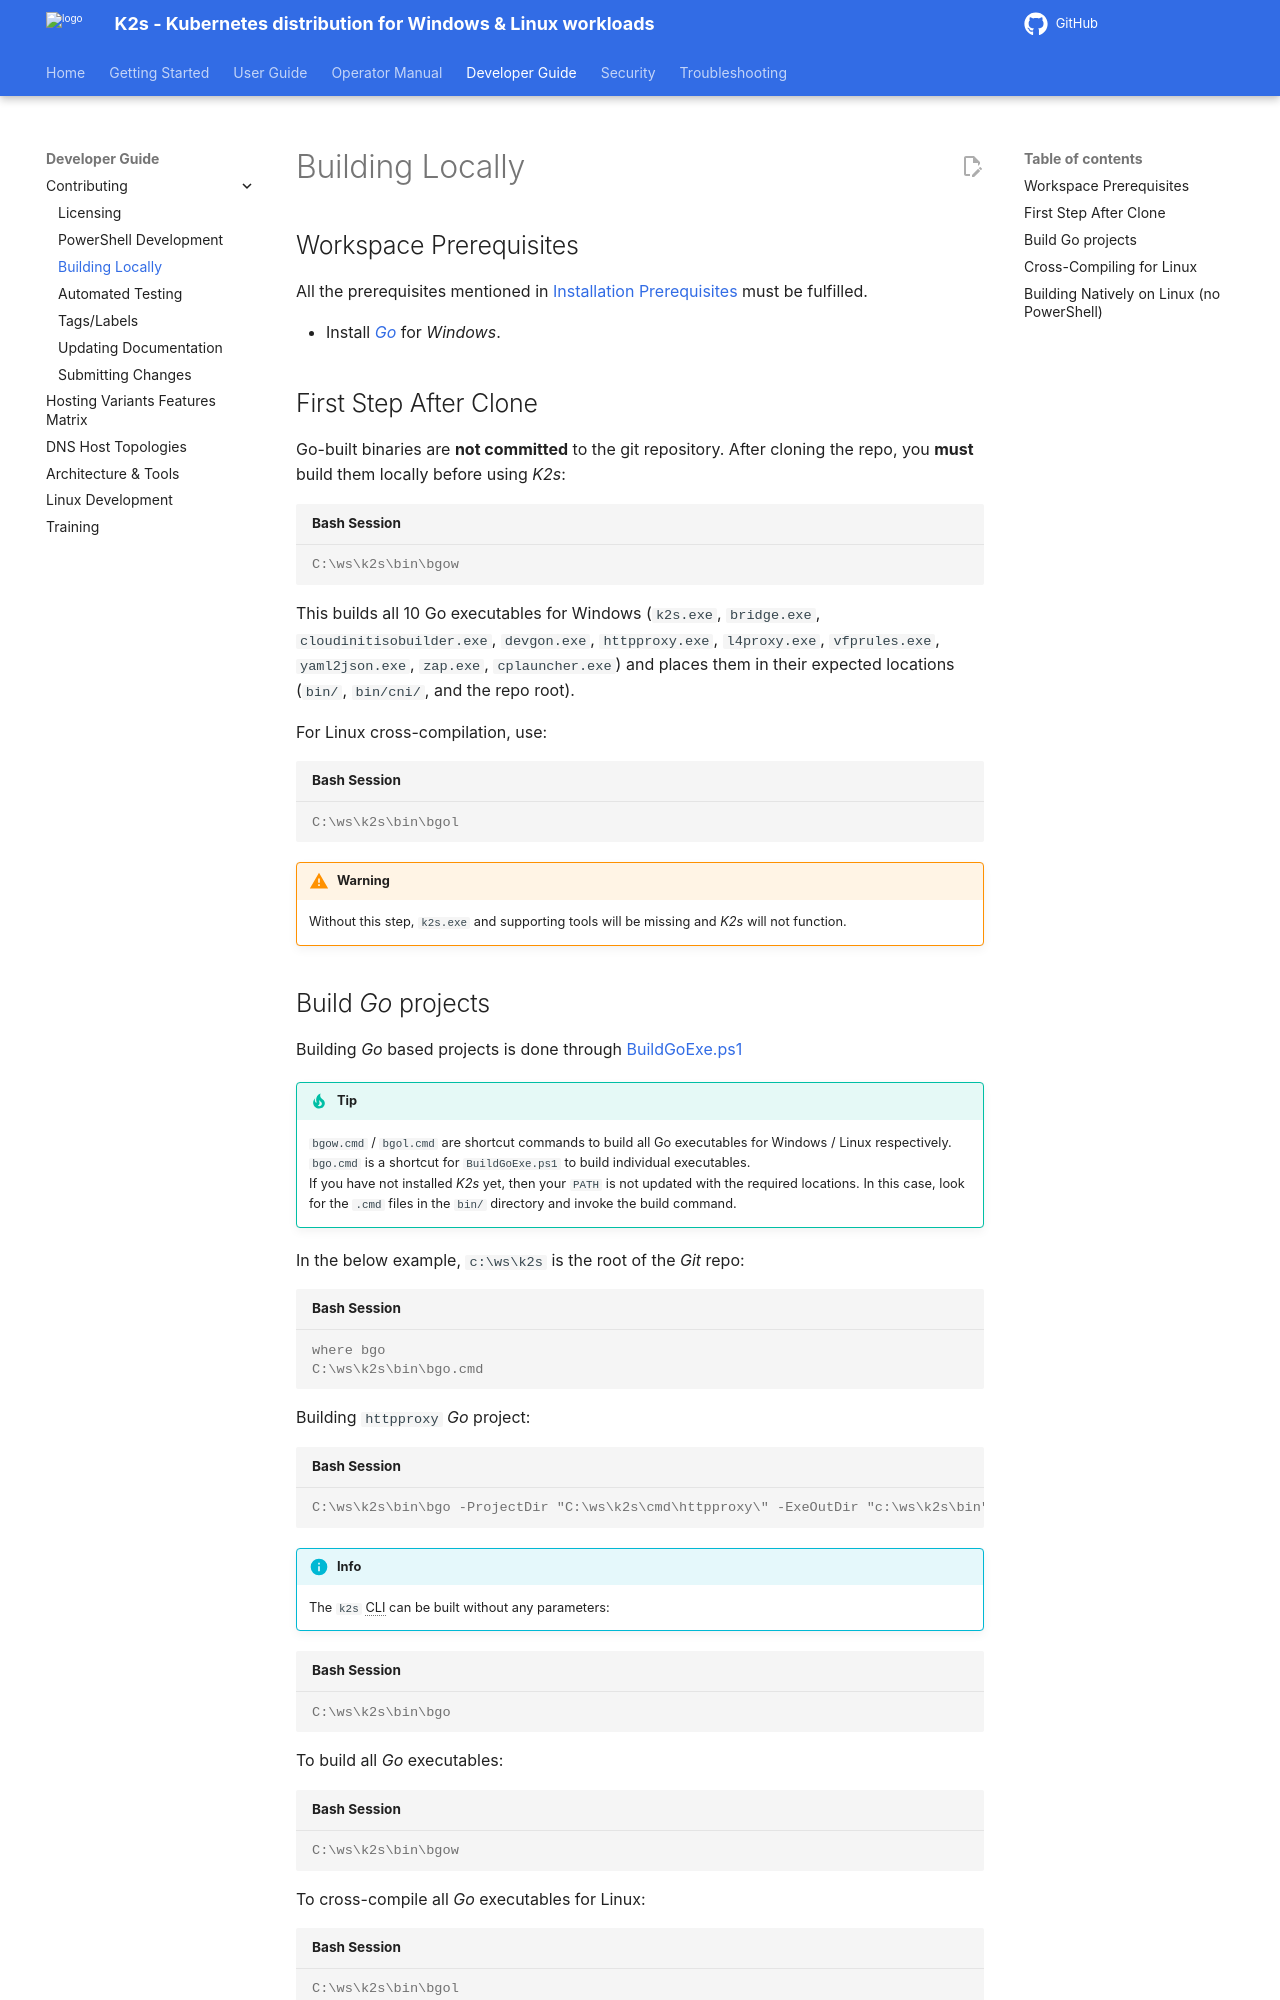

repository: k2s-project/k2s · page: next/dev-guide/contributing/building-locally/index.html · generator: mkdocs

<!--
SPDX-FileCopyrightText: © 2026 The K2s Authors
SPDX-License-Identifier: Apache-2.0
-->

# Building Locally
## Workspace Prerequisites
All the prerequisites mentioned in [Installation Prerequisites](../../op-manual/installing-k2s.md#prerequisites) must be fulfilled.

* Install [*Go*](https://go.dev/dl/){target="_blank"} for *Windows*.

## First Step After Clone

Go-built binaries are **not committed** to the git repository. After cloning the repo, you **must** build them locally before using *K2s*:

```console
C:\ws\k2s\bin\bgow
```

This builds all 10 Go executables for Windows (`k2s.exe`, `bridge.exe`, `cloudinitisobuilder.exe`, `devgon.exe`, `httpproxy.exe`, `l4proxy.exe`, `vfprules.exe`, `yaml2json.exe`, `zap.exe`, `cplauncher.exe`) and places them in their expected locations (`bin/`, `bin/cni/`, and the repo root).

For Linux cross-compilation, use:

```console
C:\ws\k2s\bin\bgol
```

!!! warning
    Without this step, `k2s.exe` and supporting tools will be missing and *K2s* will not function.
